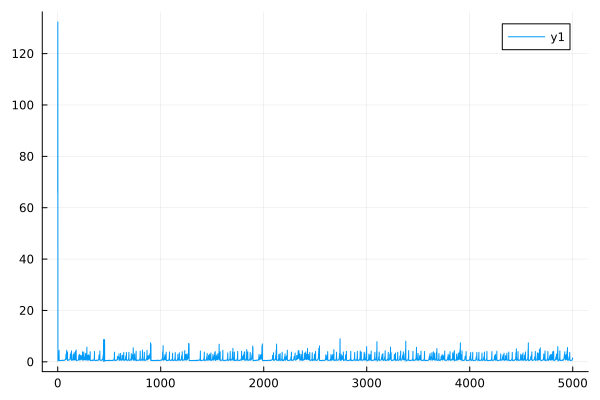

The file beside this chart, header and first rows:
0	65.90686286375085
1	132.3
2	0.4083
3	0.2918
4	0.8078
5	0.5591
6	0.7236
7	0.692
8	0.8444
9	0.8164
10	1.383
11	1.208
12	2.879
13	4.436
14	0.5275
15	0.5247
16	0.5741
17	0.5736
18	0.5219
19	0.5217
20	0.4812
21	0.4811
22	0.4814
23	0.4813
24	0.5212
25	0.521
26	0.4815
27	0.4812
28	0.4813
29	0.4812
30	0.56
31	0.5591
32	0.5269
33	0.5266
34	0.5636
35	0.5632
36	0.4814
37	0.4814
38	0.5186
39	0.5184
40	0.5614
41	0.561
42	0.5955
43	0.5946
44	0.564
45	0.5633
46	0.4823
47	0.4818
48	0.7068
49	0.7032
50	0.625
51	0.6234
52	0.5197
53	0.5194
54	0.5602
55	0.559
56	0.5843
57	0.5835
58	0.591
59	0.5901
60	0.56
... 4,940 more rows
